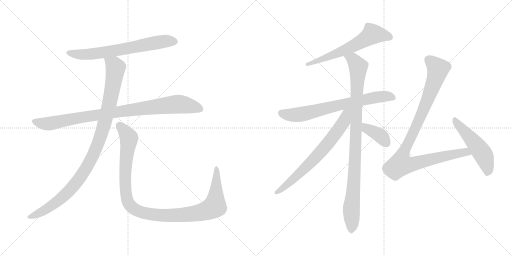
t = 0.00 s
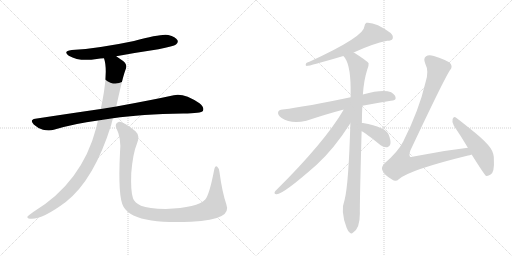
t = 1.96 s
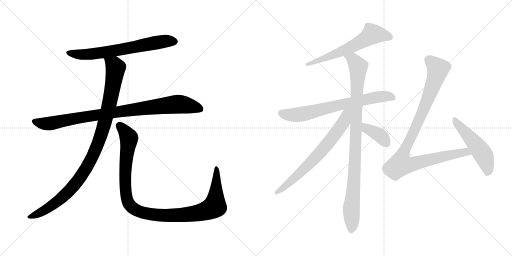
t = 3.91 s
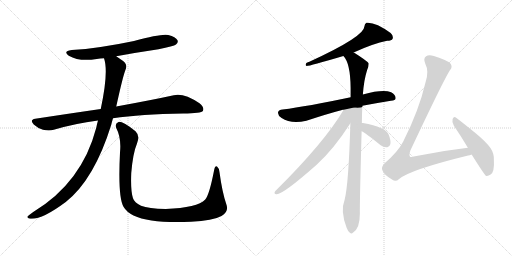
t = 5.87 s
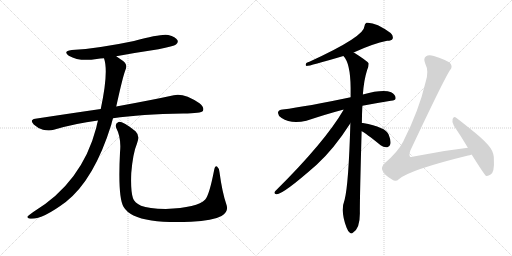
t = 7.83 s
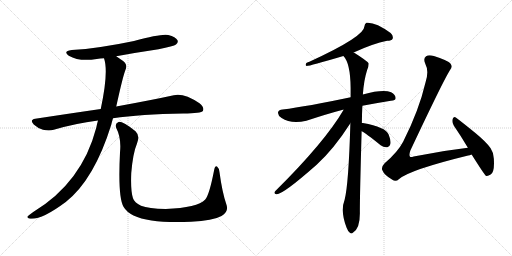
t = 9.79 s

The animated SVG that drew these frames (rendered in a browser with its animation timeline set to each time). Animation: 11 CSS @keyframes rules; one cycle of 9.79 s.

<svg version="1.1" viewBox="0 0 2048 1024" xmlns="http://www.w3.org/2000/svg">
  <g stroke="lightgray" stroke-dasharray="1,1" stroke-width="1" transform="scale(4, 4)">
    <line x1="0" y1="0" x2="256" y2="256"></line>
    <line x1="256" y1="0" x2="0" y2="256"></line>
    <line x1="128" y1="0" x2="128" y2="256"></line>
    <line x1="0" y1="128" x2="256" y2="128"></line>
    <line x1="256" y1="0" x2="512" y2="256"></line>
    <line x1="512" y1="0" x2="256" y2="256"></line>
    <line x1="384" y1="0" x2="384" y2="256"></line>
    <line x1="256" y1="128" x2="512" y2="128"></line>
  </g>
<g transform="scale(1, -1) translate(0, -850)">
   <style type="text/css">
    @keyframes keyframes0 {
      from {
       stroke: black;
       stroke-dashoffset: 680;
       stroke-width: 128;
       }
       69% {
       animation-timing-function: step-end;
       stroke: black;
       stroke-dashoffset: 0;
       stroke-width: 128;
       }
       to {
       stroke: black;
       stroke-width: 1024;
       }
       }
       #make-me-a-hanzi-animation-0 {
         animation: keyframes0 0.803385s both;
         animation-delay: 0.000000s;
         animation-timing-function: linear;
       }
    @keyframes keyframes1 {
      from {
       stroke: black;
       stroke-dashoffset: 930;
       stroke-width: 128;
       }
       75% {
       animation-timing-function: step-end;
       stroke: black;
       stroke-dashoffset: 0;
       stroke-width: 128;
       }
       to {
       stroke: black;
       stroke-width: 1024;
       }
       }
       #make-me-a-hanzi-animation-1 {
         animation: keyframes1 1.006836s both;
         animation-delay: 0.803385s;
         animation-timing-function: linear;
       }
    @keyframes keyframes2 {
      from {
       stroke: black;
       stroke-dashoffset: 1036;
       stroke-width: 128;
       }
       77% {
       animation-timing-function: step-end;
       stroke: black;
       stroke-dashoffset: 0;
       stroke-width: 128;
       }
       to {
       stroke: black;
       stroke-width: 1024;
       }
       }
       #make-me-a-hanzi-animation-2 {
         animation: keyframes2 1.093099s both;
         animation-delay: 1.810221s;
         animation-timing-function: linear;
       }
    @keyframes keyframes3 {
      from {
       stroke: black;
       stroke-dashoffset: 1097;
       stroke-width: 128;
       }
       78% {
       animation-timing-function: step-end;
       stroke: black;
       stroke-dashoffset: 0;
       stroke-width: 128;
       }
       to {
       stroke: black;
       stroke-width: 1024;
       }
       }
       #make-me-a-hanzi-animation-3 {
         animation: keyframes3 1.142741s both;
         animation-delay: 2.903320s;
         animation-timing-function: linear;
       }
    @keyframes keyframes4 {
      from {
       stroke: black;
       stroke-dashoffset: 620;
       stroke-width: 128;
       }
       67% {
       animation-timing-function: step-end;
       stroke: black;
       stroke-dashoffset: 0;
       stroke-width: 128;
       }
       to {
       stroke: black;
       stroke-width: 1024;
       }
       }
       #make-me-a-hanzi-animation-4 {
         animation: keyframes4 0.754557s both;
         animation-delay: 4.046061s;
         animation-timing-function: linear;
       }
    @keyframes keyframes5 {
      from {
       stroke: black;
       stroke-dashoffset: 711;
       stroke-width: 128;
       }
       70% {
       animation-timing-function: step-end;
       stroke: black;
       stroke-dashoffset: 0;
       stroke-width: 128;
       }
       to {
       stroke: black;
       stroke-width: 1024;
       }
       }
       #make-me-a-hanzi-animation-5 {
         animation: keyframes5 0.828613s both;
         animation-delay: 4.800618s;
         animation-timing-function: linear;
       }
    @keyframes keyframes6 {
      from {
       stroke: black;
       stroke-dashoffset: 978;
       stroke-width: 128;
       }
       76% {
       animation-timing-function: step-end;
       stroke: black;
       stroke-dashoffset: 0;
       stroke-width: 128;
       }
       to {
       stroke: black;
       stroke-width: 1024;
       }
       }
       #make-me-a-hanzi-animation-6 {
         animation: keyframes6 1.045898s both;
         animation-delay: 5.629231s;
         animation-timing-function: linear;
       }
    @keyframes keyframes7 {
      from {
       stroke: black;
       stroke-dashoffset: 698;
       stroke-width: 128;
       }
       69% {
       animation-timing-function: step-end;
       stroke: black;
       stroke-dashoffset: 0;
       stroke-width: 128;
       }
       to {
       stroke: black;
       stroke-width: 1024;
       }
       }
       #make-me-a-hanzi-animation-7 {
         animation: keyframes7 0.818034s both;
         animation-delay: 6.675129s;
         animation-timing-function: linear;
       }
    @keyframes keyframes8 {
      from {
       stroke: black;
       stroke-dashoffset: 384;
       stroke-width: 128;
       }
       56% {
       animation-timing-function: step-end;
       stroke: black;
       stroke-dashoffset: 0;
       stroke-width: 128;
       }
       to {
       stroke: black;
       stroke-width: 1024;
       }
       }
       #make-me-a-hanzi-animation-8 {
         animation: keyframes8 0.562500s both;
         animation-delay: 7.493163s;
         animation-timing-function: linear;
       }
    @keyframes keyframes9 {
      from {
       stroke: black;
       stroke-dashoffset: 998;
       stroke-width: 128;
       }
       76% {
       animation-timing-function: step-end;
       stroke: black;
       stroke-dashoffset: 0;
       stroke-width: 128;
       }
       to {
       stroke: black;
       stroke-width: 1024;
       }
       }
       #make-me-a-hanzi-animation-9 {
         animation: keyframes9 1.062174s both;
         animation-delay: 8.055663s;
         animation-timing-function: linear;
       }
    @keyframes keyframes10 {
      from {
       stroke: black;
       stroke-dashoffset: 512;
       stroke-width: 128;
       }
       63% {
       animation-timing-function: step-end;
       stroke: black;
       stroke-dashoffset: 0;
       stroke-width: 128;
       }
       to {
       stroke: black;
       stroke-width: 1024;
       }
       }
       #make-me-a-hanzi-animation-10 {
         animation: keyframes10 0.666667s both;
         animation-delay: 9.117837s;
         animation-timing-function: linear;
       }
</style>
<path d="M 465.0 625.5 Q 546.0 640.5 634.0 653.5 Q 695.0 665.5 704.0 672.5 Q 714.0 679.5 710.0 689.5 Q 703.0 702.5 673.0 710.5 Q 646.0 716.5 536.0 686.5 Q 394.0 656.5 287.0 650.5 Q 250.0 646.5 275.0 627.5 Q 318.0 602.5 387.0 614.5 Q 400.0 617.5 416.0 617.5 L 465.0 625.5 Z" fill="lightgray"></path> 
<path d="M 452.0 377.5 Q 563.0 393.5 733.0 396.5 Q 805.0 396.5 812.0 407.5 Q 818.0 420.5 798.0 437.5 Q 735.0 479.5 695.0 469.5 Q 608.0 450.5 465.0 424.5 L 403.0 414.5 Q 279.0 396.5 141.0 375.5 Q 117.0 371.5 135.0 352.5 Q 151.0 337.5 172.0 331.5 Q 197.0 325.5 215.0 331.5 Q 299.0 356.5 392.0 368.5 L 452.0 377.5 Z" fill="lightgray"></path> 
<path d="M 392.0 368.5 Q 388.0 355.5 385.0 339.5 Q 328.0 120.5 133.0 2.5 Q 115.0 -9.5 110.0 -15.5 Q 107.0 -22.5 120.0 -24.5 Q 165.0 -30.5 263.0 42.5 Q 377.0 132.5 445.0 351.5 Q 448.0 364.5 452.0 377.5 L 465.0 424.5 Q 492.0 547.5 502.0 571.5 Q 512.0 592.5 491.0 607.5 Q 476.0 617.5 465.0 625.5 C 440.0 642.5 409.0 646.5 416.0 617.5 Q 435.0 563.5 403.0 414.5 L 392.0 368.5 Z" fill="lightgray"></path> 
<path d="M 905.0 34.5 Q 889.0 80.5 878.0 161.5 Q 877.0 177.5 869.0 183.5 Q 860.0 189.5 856.0 167.5 Q 837.0 70.5 821.0 52.5 Q 790.0 19.5 663.0 14.5 Q 594.0 15.5 564.0 27.5 Q 537.0 40.5 532.0 57.5 Q 522.0 85.5 525.0 158.5 Q 532.0 239.5 548.0 276.5 Q 561.0 307.5 542.0 325.5 Q 490.0 365.5 474.0 362.5 Q 458.0 356.5 465.0 338.5 Q 486.0 298.5 480.0 240.5 Q 471.0 62.5 494.0 23.5 Q 518.0 -18.5 606.0 -31.5 Q 667.0 -40.5 764.0 -36.5 Q 852.0 -32.5 886.0 -13.5 Q 917.0 2.5 905.0 34.5 Z" fill="lightgray"></path> 
<path d="M 1414.5 640.0 Q 1492.5 676.0 1548.5 687.0 Q 1566.5 687.0 1570.5 695.0 Q 1574.5 707.0 1562.5 718.0 Q 1501.5 763.0 1465.5 759.0 Q 1458.5 755.0 1457.5 744.0 Q 1457.5 704.0 1237.5 603.0 Q 1231.5 602.0 1225.5 598.0 Q 1219.5 589.0 1226.5 586.0 Q 1238.5 586.0 1373.5 626.0 L 1414.5 640.0 Z" fill="lightgray"></path> 
<path d="M 1449.5 427.0 Q 1501.5 437.0 1563.5 447.0 Q 1582.5 448.0 1582.5 457.0 Q 1583.5 470.0 1564.5 481.0 Q 1531.5 494.0 1451.5 472.0 L 1402.5 461.0 Q 1228.5 424.0 1130.5 412.0 Q 1115.5 411.0 1112.5 402.0 Q 1109.5 390.0 1126.5 378.0 Q 1163.5 353.0 1225.5 367.0 Q 1310.5 395.0 1371.5 411.0 Q 1372.5 412.0 1374.5 411.0 L 1449.5 427.0 Z" fill="lightgray"></path> 
<path d="M 1447.5 358.0 Q 1447.5 392.0 1449.5 427.0 L 1451.5 472.0 Q 1455.5 530.0 1468.5 570.0 Q 1475.5 585.0 1474.5 597.0 Q 1467.5 607.0 1415.5 640.0 L 1414.5 640.0 C 1388.5 656.0 1356.5 651.0 1373.5 626.0 Q 1401.5 598.0 1402.5 499.0 Q 1402.5 481.0 1402.5 461.0 L 1401.5 357.0 Q 1394.5 113.0 1378.5 51.0 Q 1360.5 6.0 1386.5 -61.0 Q 1392.5 -77.0 1399.5 -81.0 Q 1405.5 -87.0 1412.5 -80.0 Q 1439.5 -64.0 1439.5 -3.0 Q 1438.5 34.0 1446.5 325.0 L 1447.5 358.0 Z" fill="lightgray"></path> 
<path d="M 1374.5 411.0 Q 1299.5 282.0 1100.5 85.0 Q 1093.5 75.0 1105.5 73.0 Q 1129.5 70.0 1266.5 191.0 Q 1335.5 254.0 1401.5 357.0 C 1447.5 427.0 1394.5 445.0 1374.5 411.0 Z" fill="lightgray"></path> 
<path d="M 1446.5 325.0 Q 1462.5 318.0 1522.5 269.0 Q 1535.5 259.0 1549.5 261.0 Q 1558.5 262.0 1561.5 274.0 Q 1564.5 287.0 1554.5 312.0 Q 1542.5 342.0 1451.5 358.0 Q 1448.5 359.0 1447.5 358.0 C 1417.5 359.0 1419.5 339.0 1446.5 325.0 Z" fill="lightgray"></path> 
<path d="M 1871.5 259.0 Q 1766.5 247.0 1654.5 224.0 Q 1642.5 220.0 1639.5 224.0 Q 1635.5 230.0 1641.5 248.0 Q 1770.5 522.0 1799.5 569.0 Q 1811.5 582.0 1802.5 595.0 Q 1792.5 608.0 1735.5 626.0 Q 1714.5 632.0 1704.5 625.0 Q 1691.5 616.0 1701.5 594.0 Q 1716.5 566.0 1702.5 522.0 Q 1675.5 407.0 1612.5 283.0 Q 1590.5 241.0 1538.5 197.0 Q 1523.5 181.0 1529.5 169.0 Q 1536.5 150.0 1569.5 131.0 Q 1582.5 121.0 1596.5 134.0 Q 1639.5 171.0 1872.5 228.0 Q 1878.5 229.0 1886.5 232.0 C 1915.5 240.0 1901.5 263.0 1871.5 259.0 Z" fill="lightgray"></path> 
<path d="M 1886.5 232.0 Q 1937.5 151.0 1943.5 147.0 Q 1950.5 144.0 1962.5 152.0 Q 1978.5 162.0 1975.5 211.0 Q 1976.5 236.0 1962.5 257.0 Q 1946.5 281.0 1901.5 318.0 Q 1852.5 358.0 1824.5 379.0 Q 1815.5 386.0 1810.5 374.0 Q 1806.5 361.0 1815.5 347.0 Q 1842.5 308.0 1871.5 259.0 L 1886.5 232.0 Z" fill="lightgray"></path> 
      <clipPath id="make-me-a-hanzi-clip-0">
      <path d="M 465.0 625.5 Q 546.0 640.5 634.0 653.5 Q 695.0 665.5 704.0 672.5 Q 714.0 679.5 710.0 689.5 Q 703.0 702.5 673.0 710.5 Q 646.0 716.5 536.0 686.5 Q 394.0 656.5 287.0 650.5 Q 250.0 646.5 275.0 627.5 Q 318.0 602.5 387.0 614.5 Q 400.0 617.5 416.0 617.5 L 465.0 625.5 Z" fill="lightgray"></path>
      </clipPath>
      <path clip-path="url(#make-me-a-hanzi-clip-0)" d="M 279.0 640.5 L 309.0 633.5 L 360.0 633.5 L 630.0 681.5 L 698.0 684.5 " fill="none" id="make-me-a-hanzi-animation-0" stroke-dasharray="552 1104" stroke-linecap="round"></path>

      <clipPath id="make-me-a-hanzi-clip-1">
      <path d="M 452.0 377.5 Q 563.0 393.5 733.0 396.5 Q 805.0 396.5 812.0 407.5 Q 818.0 420.5 798.0 437.5 Q 735.0 479.5 695.0 469.5 Q 608.0 450.5 465.0 424.5 L 403.0 414.5 Q 279.0 396.5 141.0 375.5 Q 117.0 371.5 135.0 352.5 Q 151.0 337.5 172.0 331.5 Q 197.0 325.5 215.0 331.5 Q 299.0 356.5 392.0 368.5 L 452.0 377.5 Z" fill="lightgray"></path>
      </clipPath>
      <path clip-path="url(#make-me-a-hanzi-clip-1)" d="M 139.0 363.5 L 195.0 355.5 L 324.0 381.5 L 697.0 432.5 L 759.0 427.5 L 804.0 413.5 " fill="none" id="make-me-a-hanzi-animation-1" stroke-dasharray="802 1604" stroke-linecap="round"></path>

      <clipPath id="make-me-a-hanzi-clip-2">
      <path d="M 392.0 368.5 Q 388.0 355.5 385.0 339.5 Q 328.0 120.5 133.0 2.5 Q 115.0 -9.5 110.0 -15.5 Q 107.0 -22.5 120.0 -24.5 Q 165.0 -30.5 263.0 42.5 Q 377.0 132.5 445.0 351.5 Q 448.0 364.5 452.0 377.5 L 465.0 424.5 Q 492.0 547.5 502.0 571.5 Q 512.0 592.5 491.0 607.5 Q 476.0 617.5 465.0 625.5 C 440.0 642.5 409.0 646.5 416.0 617.5 Q 435.0 563.5 403.0 414.5 L 392.0 368.5 Z" fill="lightgray"></path>
      </clipPath>
      <path clip-path="url(#make-me-a-hanzi-clip-2)" d="M 423.0 614.5 L 457.0 589.5 L 462.0 579.5 L 459.0 551.5 L 424.0 378.5 L 394.0 279.5 L 367.0 217.5 L 313.0 129.5 L 241.0 52.5 L 153.0 -4.5 L 118.0 -16.5 " fill="none" id="make-me-a-hanzi-animation-2" stroke-dasharray="908 1816" stroke-linecap="round"></path>

      <clipPath id="make-me-a-hanzi-clip-3">
      <path d="M 905.0 34.5 Q 889.0 80.5 878.0 161.5 Q 877.0 177.5 869.0 183.5 Q 860.0 189.5 856.0 167.5 Q 837.0 70.5 821.0 52.5 Q 790.0 19.5 663.0 14.5 Q 594.0 15.5 564.0 27.5 Q 537.0 40.5 532.0 57.5 Q 522.0 85.5 525.0 158.5 Q 532.0 239.5 548.0 276.5 Q 561.0 307.5 542.0 325.5 Q 490.0 365.5 474.0 362.5 Q 458.0 356.5 465.0 338.5 Q 486.0 298.5 480.0 240.5 Q 471.0 62.5 494.0 23.5 Q 518.0 -18.5 606.0 -31.5 Q 667.0 -40.5 764.0 -36.5 Q 852.0 -32.5 886.0 -13.5 Q 917.0 2.5 905.0 34.5 Z" fill="lightgray"></path>
      </clipPath>
      <path clip-path="url(#make-me-a-hanzi-clip-3)" d="M 477.0 348.5 L 513.0 306.5 L 516.0 294.5 L 501.0 181.5 L 505.0 66.5 L 517.0 32.5 L 551.0 6.5 L 601.0 -6.5 L 685.0 -11.5 L 792.0 -1.5 L 848.0 17.5 L 859.0 25.5 L 863.0 53.5 L 866.0 174.5 " fill="none" id="make-me-a-hanzi-animation-3" stroke-dasharray="969 1938" stroke-linecap="round"></path>

      <clipPath id="make-me-a-hanzi-clip-4">
      <path d="M 1414.5 640.0 Q 1492.5 676.0 1548.5 687.0 Q 1566.5 687.0 1570.5 695.0 Q 1574.5 707.0 1562.5 718.0 Q 1501.5 763.0 1465.5 759.0 Q 1458.5 755.0 1457.5 744.0 Q 1457.5 704.0 1237.5 603.0 Q 1231.5 602.0 1225.5 598.0 Q 1219.5 589.0 1226.5 586.0 Q 1238.5 586.0 1373.5 626.0 L 1414.5 640.0 Z" fill="lightgray"></path>
      </clipPath>
      <path clip-path="url(#make-me-a-hanzi-clip-4)" d="M 1559.5 701.0 L 1542.5 708.0 L 1489.5 713.0 L 1356.5 638.0 L 1260.5 603.0 L 1251.5 606.0 L 1227.5 592.0 " fill="none" id="make-me-a-hanzi-animation-4" stroke-dasharray="492 984" stroke-linecap="round"></path>

      <clipPath id="make-me-a-hanzi-clip-5">
      <path d="M 1449.5 427.0 Q 1501.5 437.0 1563.5 447.0 Q 1582.5 448.0 1582.5 457.0 Q 1583.5 470.0 1564.5 481.0 Q 1531.5 494.0 1451.5 472.0 L 1402.5 461.0 Q 1228.5 424.0 1130.5 412.0 Q 1115.5 411.0 1112.5 402.0 Q 1109.5 390.0 1126.5 378.0 Q 1163.5 353.0 1225.5 367.0 Q 1310.5 395.0 1371.5 411.0 Q 1372.5 412.0 1374.5 411.0 L 1449.5 427.0 Z" fill="lightgray"></path>
      </clipPath>
      <path clip-path="url(#make-me-a-hanzi-clip-5)" d="M 1124.5 398.0 L 1184.5 390.0 L 1484.5 458.0 L 1547.5 465.0 L 1570.5 460.0 " fill="none" id="make-me-a-hanzi-animation-5" stroke-dasharray="583 1166" stroke-linecap="round"></path>

      <clipPath id="make-me-a-hanzi-clip-6">
      <path d="M 1447.5 358.0 Q 1447.5 392.0 1449.5 427.0 L 1451.5 472.0 Q 1455.5 530.0 1468.5 570.0 Q 1475.5 585.0 1474.5 597.0 Q 1467.5 607.0 1415.5 640.0 L 1414.5 640.0 C 1388.5 656.0 1356.5 651.0 1373.5 626.0 Q 1401.5 598.0 1402.5 499.0 Q 1402.5 481.0 1402.5 461.0 L 1401.5 357.0 Q 1394.5 113.0 1378.5 51.0 Q 1360.5 6.0 1386.5 -61.0 Q 1392.5 -77.0 1399.5 -81.0 Q 1405.5 -87.0 1412.5 -80.0 Q 1439.5 -64.0 1439.5 -3.0 Q 1438.5 34.0 1446.5 325.0 L 1447.5 358.0 Z" fill="lightgray"></path>
      </clipPath>
      <path clip-path="url(#make-me-a-hanzi-clip-6)" d="M 1381.5 626.0 L 1413.5 611.0 L 1432.5 583.0 L 1424.5 285.0 L 1405.5 25.0 L 1405.5 -69.0 " fill="none" id="make-me-a-hanzi-animation-6" stroke-dasharray="850 1700" stroke-linecap="round"></path>

      <clipPath id="make-me-a-hanzi-clip-7">
      <path d="M 1374.5 411.0 Q 1299.5 282.0 1100.5 85.0 Q 1093.5 75.0 1105.5 73.0 Q 1129.5 70.0 1266.5 191.0 Q 1335.5 254.0 1401.5 357.0 C 1447.5 427.0 1394.5 445.0 1374.5 411.0 Z" fill="lightgray"></path>
      </clipPath>
      <path clip-path="url(#make-me-a-hanzi-clip-7)" d="M 1396.5 409.0 L 1366.5 349.0 L 1301.5 263.0 L 1223.5 180.0 L 1139.5 103.0 L 1107.5 81.0 " fill="none" id="make-me-a-hanzi-animation-7" stroke-dasharray="570 1140" stroke-linecap="round"></path>

      <clipPath id="make-me-a-hanzi-clip-8">
      <path d="M 1446.5 325.0 Q 1462.5 318.0 1522.5 269.0 Q 1535.5 259.0 1549.5 261.0 Q 1558.5 262.0 1561.5 274.0 Q 1564.5 287.0 1554.5 312.0 Q 1542.5 342.0 1451.5 358.0 Q 1448.5 359.0 1447.5 358.0 C 1417.5 359.0 1419.5 339.0 1446.5 325.0 Z" fill="lightgray"></path>
      </clipPath>
      <path clip-path="url(#make-me-a-hanzi-clip-8)" d="M 1449.5 352.0 L 1460.5 348.0 L 1467.5 335.0 L 1522.5 306.0 L 1547.5 275.0 " fill="none" id="make-me-a-hanzi-animation-8" stroke-dasharray="256 512" stroke-linecap="round"></path>

      <clipPath id="make-me-a-hanzi-clip-9">
      <path d="M 1871.5 259.0 Q 1766.5 247.0 1654.5 224.0 Q 1642.5 220.0 1639.5 224.0 Q 1635.5 230.0 1641.5 248.0 Q 1770.5 522.0 1799.5 569.0 Q 1811.5 582.0 1802.5 595.0 Q 1792.5 608.0 1735.5 626.0 Q 1714.5 632.0 1704.5 625.0 Q 1691.5 616.0 1701.5 594.0 Q 1716.5 566.0 1702.5 522.0 Q 1675.5 407.0 1612.5 283.0 Q 1590.5 241.0 1538.5 197.0 Q 1523.5 181.0 1529.5 169.0 Q 1536.5 150.0 1569.5 131.0 Q 1582.5 121.0 1596.5 134.0 Q 1639.5 171.0 1872.5 228.0 Q 1878.5 229.0 1886.5 232.0 C 1915.5 240.0 1901.5 263.0 1871.5 259.0 Z" fill="lightgray"></path>
      </clipPath>
      <path clip-path="url(#make-me-a-hanzi-clip-9)" d="M 1715.5 610.0 L 1736.5 594.0 L 1751.5 569.0 L 1687.5 394.0 L 1614.5 242.0 L 1603.5 193.0 L 1636.5 191.0 L 1862.5 242.0 L 1877.5 236.0 " fill="none" id="make-me-a-hanzi-animation-9" stroke-dasharray="870 1740" stroke-linecap="round"></path>

      <clipPath id="make-me-a-hanzi-clip-10">
      <path d="M 1886.5 232.0 Q 1937.5 151.0 1943.5 147.0 Q 1950.5 144.0 1962.5 152.0 Q 1978.5 162.0 1975.5 211.0 Q 1976.5 236.0 1962.5 257.0 Q 1946.5 281.0 1901.5 318.0 Q 1852.5 358.0 1824.5 379.0 Q 1815.5 386.0 1810.5 374.0 Q 1806.5 361.0 1815.5 347.0 Q 1842.5 308.0 1871.5 259.0 L 1886.5 232.0 Z" fill="lightgray"></path>
      </clipPath>
      <path clip-path="url(#make-me-a-hanzi-clip-10)" d="M 1820.5 367.0 L 1932.5 232.0 L 1949.5 183.0 L 1947.5 154.0 " fill="none" id="make-me-a-hanzi-animation-10" stroke-dasharray="384 768" stroke-linecap="round"></path>

</g>
</svg>
